21-way image classification set "data" from GitHub (DenizAltunkapan/greek-letters-cnn); label vocabulary: alpha, beta, chi, delta, epsilon, eta, gamma, iota, kappa, lambda, lamda, omega, omicron, phi, psi, rho, sigma, tau, theta, upsilon, zeta.

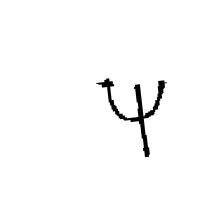
Label: psi

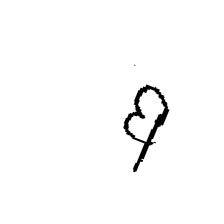
Label: beta

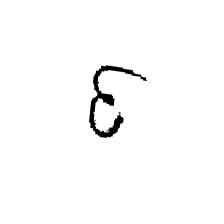
Label: epsilon

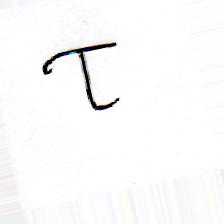
Label: tau

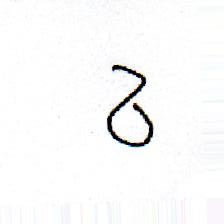
Label: delta

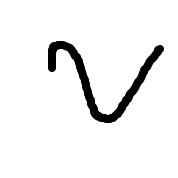
Label: upsilon
